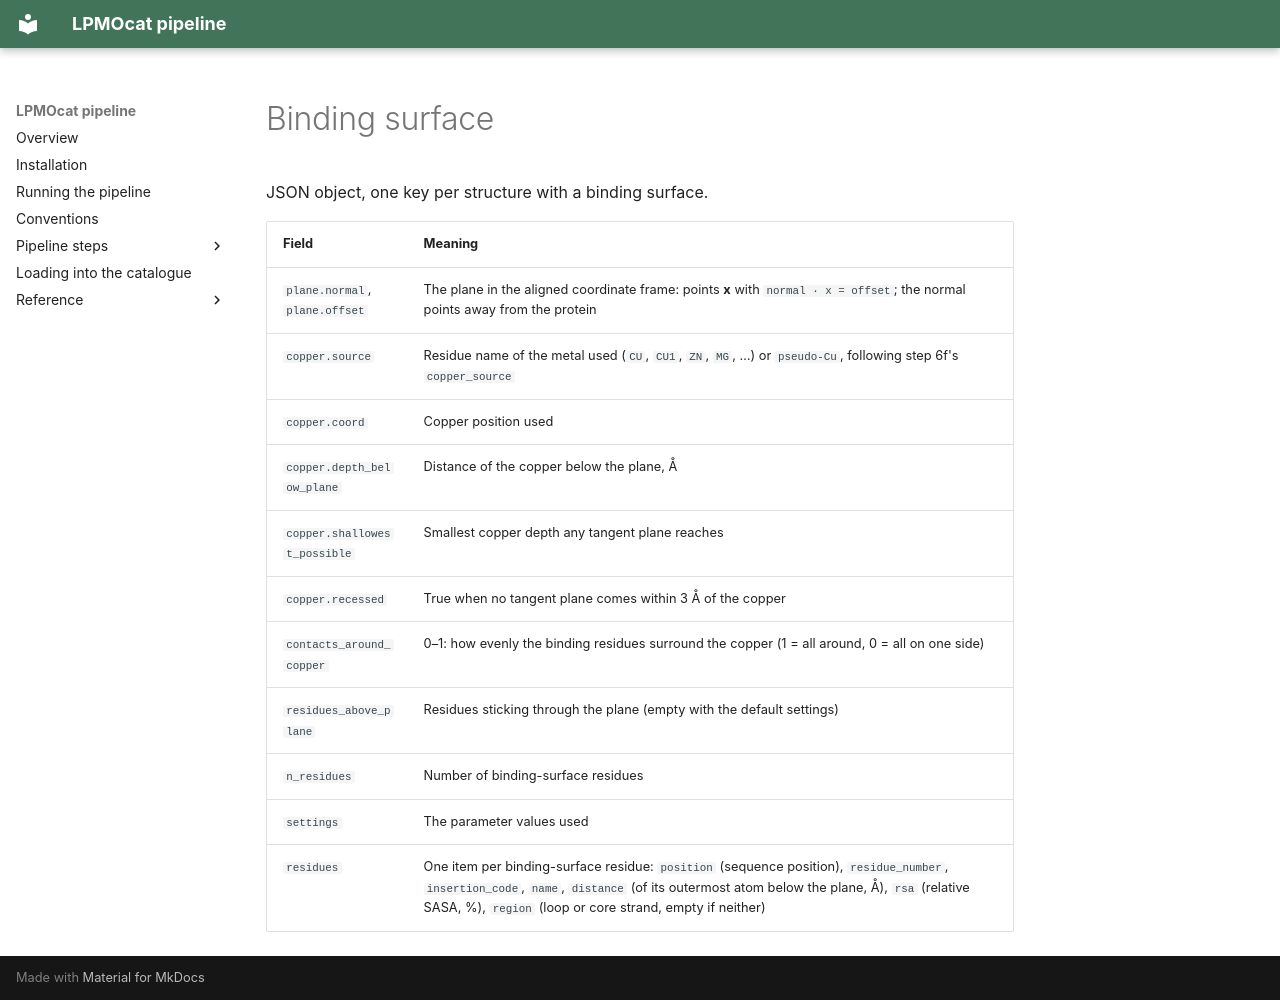

repository: TUNNELING-GROUP/LPMOcat · page: _formats/binding_surface/index.html · generator: mkdocs

JSON object, one key per structure with a binding surface.

| Field | Meaning |
| --- | --- |
| `plane.normal`, `plane.offset` | The plane in the aligned coordinate frame: points **x** with `normal · x = offset`; the normal points away from the protein |
| `copper.source` | Residue name of the metal used (`CU`, `CU1`, `ZN`, `MG`, …) or `pseudo-Cu`, following step 6f's `copper_source` |
| `copper.coord` | Copper position used |
| `copper.depth_below_plane` | Distance of the copper below the plane, Å |
| `copper.shallowest_possible` | Smallest copper depth any tangent plane reaches |
| `copper.recessed` | True when no tangent plane comes within 3 Å of the copper |
| `contacts_around_copper` | 0–1: how evenly the binding residues surround the copper (1 = all around, 0 = all on one side) |
| `residues_above_plane` | Residues sticking through the plane (empty with the default settings) |
| `n_residues` | Number of binding-surface residues |
| `settings` | The parameter values used |
| `residues` | One item per binding-surface residue: `position` (sequence position), `residue_number`, `insertion_code`, `name`, `distance` (of its outermost atom below the plane, Å), `rsa` (relative SASA, %), `region` (loop or core strand, empty if neither) |
